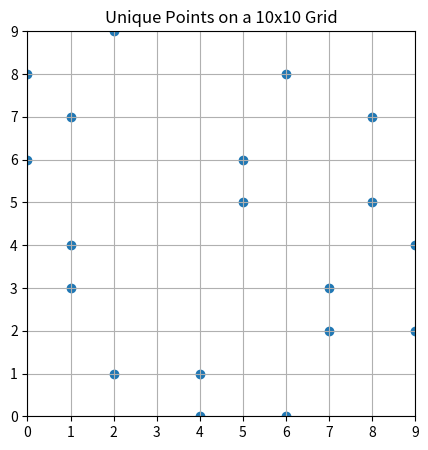

This figure's Python source:
import itertools
import random
import matplotlib.pyplot as plt
import numpy as np


def is_collinear(p1, p2, p3):
    # חישוב המכפלה סקלרית
    return (p1[0] - p2[0]) * (p3[1] - p2[1]) == (p3[0] - p2[0]) * (p1[1] - p2[1])

def generate_unique_points(n, max_points):
    chosen_points = set()
    remaining_points = [(x, y) for x in range(n) for y in range(n)]  # יצירת רשימת כל הנקודות
    x_counts = {i: 0 for i in range(n)}  # מעקב אחרי מספר הנקודות בכל שורה
    y_counts = {i: 0 for i in range(n)}  # מעקב אחרי מספר הנקודות בכל עמודה

    # בחירת נקודה באקראיות ובדיקה שהיא לא יוצרת קולינריות עם נקודות קיימות
    while len(chosen_points) < max_points and remaining_points:
        k = random.randint(0, len(remaining_points)-1)
        new_point = remaining_points[k]
        remaining_points[k] = remaining_points[-1]
        remaining_points.pop()
        #new_point = remaining_points.pop(random.randrange(len(remaining_points)))
        if x_counts[new_point[0]] >= 2 or y_counts[new_point[1]] >= 2:  # כבר יש שתי נקודות בשורה או בעמודה
            continue
        if not any(is_collinear(p1, p2, new_point) for p1, p2 in itertools.combinations(chosen_points, 2)):
            chosen_points.add(new_point)
            x_counts[new_point[0]] += 1
            y_counts[new_point[1]] += 1

    # החזרת כל הנקודות שנבחרו
    return chosen_points

def count_collinear_points(matrix, unique_points, n):
    # עבור כל זוג נקודות, בדוק אילו נקודות נוספות יוצרות ישר קולינרי
    for i in range(n):
        for j in range(n):
            if (i, j) not in unique_points:
                for p1, p2 in itertools.combinations(unique_points, 2):
                      if is_collinear(p1, p2, (i, j)):
                        matrix[i, j] += 1
    return matrix

def find_min_values_positions(matrix, num):
    # יצירת רשימה של כל הנקודות והערכים שלהן, למעט אלו עם ערך 0
    points_values = [(i, j, matrix[i][j]) for i in range(len(matrix)) for j in range(len(matrix[0])) if matrix[i][j] != 0]

    # מיון הרשימה לפי הערך בכל נקודה
    points_values.sort(key=lambda x: x[2])

    # מציאת num הערכים המינימליים
    min_positions = [(i, j) for i, j, value in points_values[:num]]

    return min_positions

def min_conflicts(points, n):
    """
    def find_collinear_point():
        # מחפשת נקודה שהיא חלק מקו קולינרי עם שתי נקודות נוספות
        for point in points:
            for p1, p2 in itertools.combinations(points, 2):
                if point != p1 and point != p2 and is_collinear(point, p1, p2):
                    return point
        return None
        """

    max_steps = 100
    """""
    for _ in range(max_steps):
        collinear_point = find_collinear_point()
        if collinear_point is None:
            # אם לא נמצאו נקודות קולינריות, הפתרון תקין
            return points
            """


        #points.remove(collinear_point)
    new_point = (random.randint(0, n-1), random.randint(0, n-1))
    while any(is_collinear(new_point, p1, p2) for p1, p2 in itertools.combinations(points, 2)):
        new_point = (random.randint(0, n-1), random.randint(0, n-1))
        points.append(new_point)

    # אם הגענו למספר הצעדים המקסימלי ללא פתרון תקין, מחזירים None
    return None

def can_place_point(p, placed_points, i):
    # Function to check if a point can be placed without violating the constraint
    for j in range(len(placed_points)):
        if i == j:
            continue
        if is_collinear(placed_points[i], p,placed_points[j] ):
                return False
    return True

def backtrack(points, placed_points, idx):
    if idx == len(points):
        return True

    for i in range(len(placed_points)):
        if can_place_point(points[idx], placed_points, i):
            placed_points.add(points[idx])
            if backtrack(points, placed_points, idx + 1):
                return True
            placed_points[i].pop()
    placed_points.add(points[idx])
    if backtrack(points, placed_points, idx + 1):
        return True
    placed_points.pop()
    return False


def fix_points(points):
    while True:
        placed_points = set()
        if backtrack(points, placed_points, 0):
            return placed_points
        else:
            # If backtracking fails, remove a random problematic point and retry
            problematic_points = [point for point in points if not can_place_point(point, placed_points)]
            if not problematic_points:
                return None  # No solution found
            else:
                # Remove a random problematic point
                points.remove(random.choice(problematic_points))

# יצירת הנקודות
n = 10
max_points = 2 * n
unique_points = generate_unique_points(n, max_points)
print(unique_points)
matrix = np.zeros((n, n)) #אתחול מטריצה
matrix = count_collinear_points(matrix, unique_points, n)
conflicts = find_min_values_positions(matrix, int(0.2*n))
print(conflicts)
for i in range (len(conflicts)):
    unique_points.add(conflicts[i])
print("help")
#min_conflicts(unique_points,n)
#fix_points(list(unique_points))
# הצגה גרפית של הנקודות
x_values = [point[0] for point in unique_points]
y_values = [point[1] for point in unique_points]

print(unique_points)
print(len(unique_points))
print(len(unique_points)/n)
plt.figure(figsize=(5, 5))
plt.scatter(x_values, y_values)
plt.xlim(0, n-1)
plt.ylim(0, n-1)
plt.xticks(range(n))
plt.yticks(range(n))
plt.grid(True)
plt.title(f'Unique Points on a {n}x{n} Grid')
plt.show()